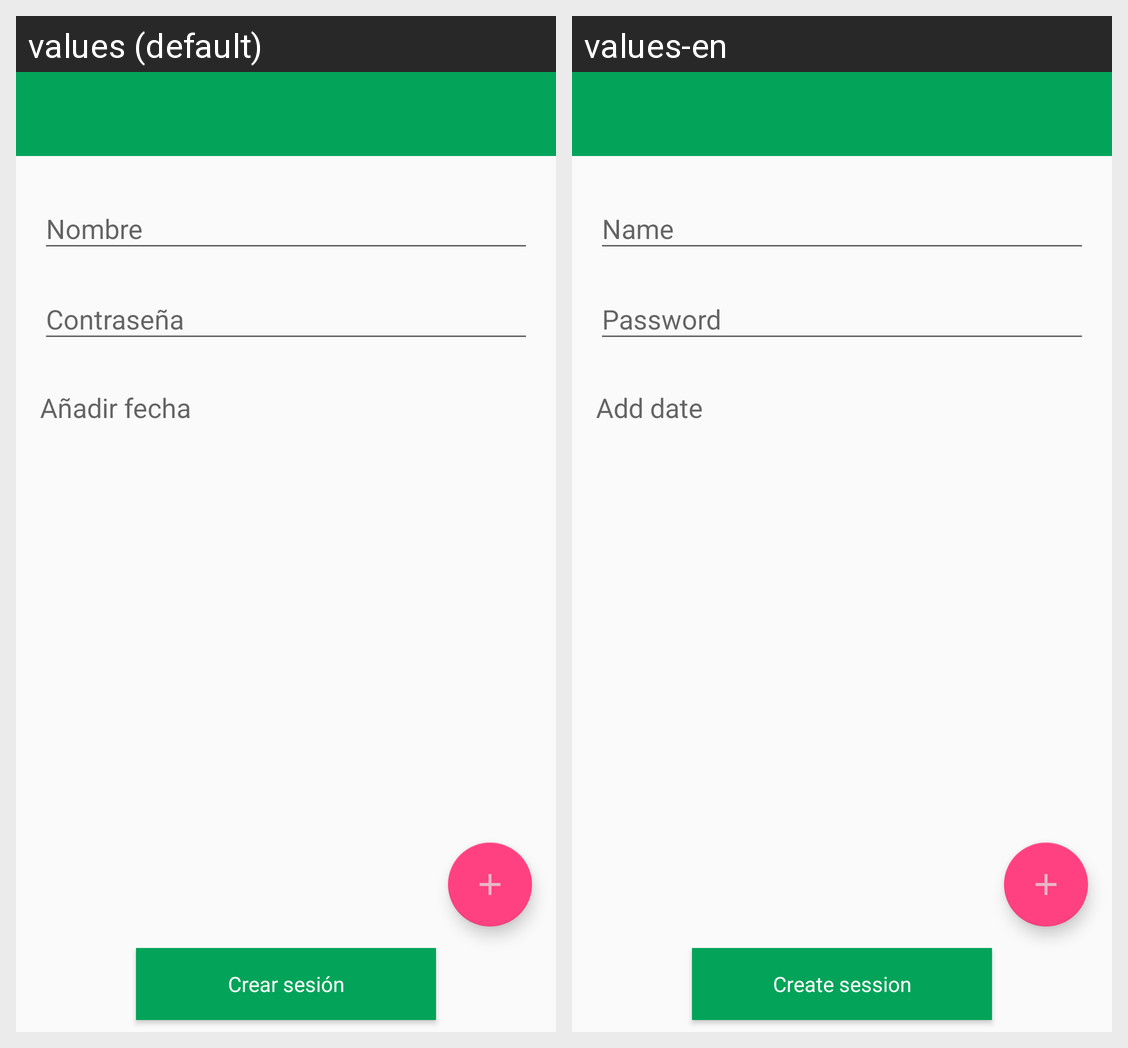

This grid shows one Android layout under two languages. Give, for every string resource on the screen, its name, the default text and each shown locale's text.
Android screen res/layout/activity_add_session.xml rendered under 2 locales, left to right: values (default), values-en. Device: Nexus 5 (rendered at 1080×1920; each locale shown at half size, 540×960, under a caption strip naming it); theme AppTheme.
Strings drawn on this screen, with the default value and each locale's value (text and hints the layout hard-codes, and strings that could not be matched under every locale, appear in the picture but are not listed):

add_date
  values: Añadir fecha
  values-en: Add date

create_session
  values: Crear sesión
  values-en: Create session
